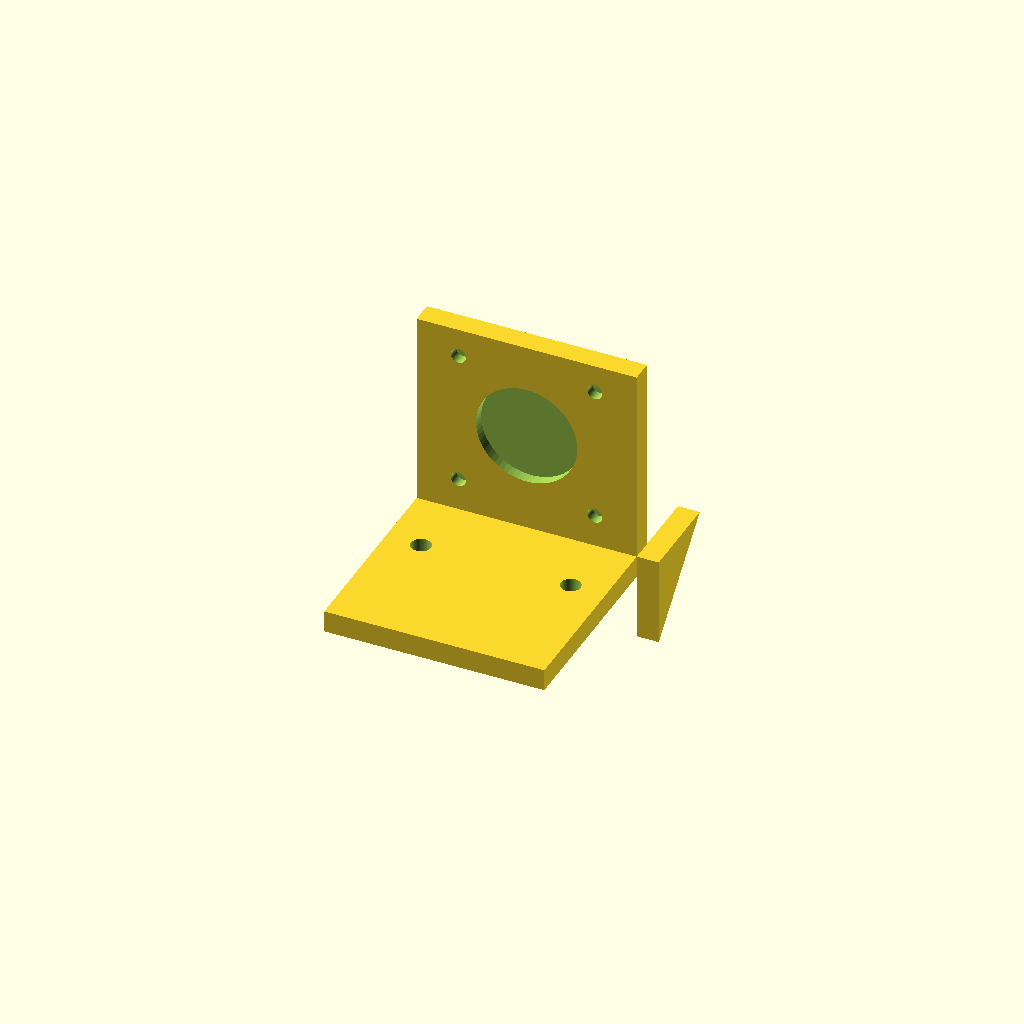
Cell 1 — every parameter at its default value.
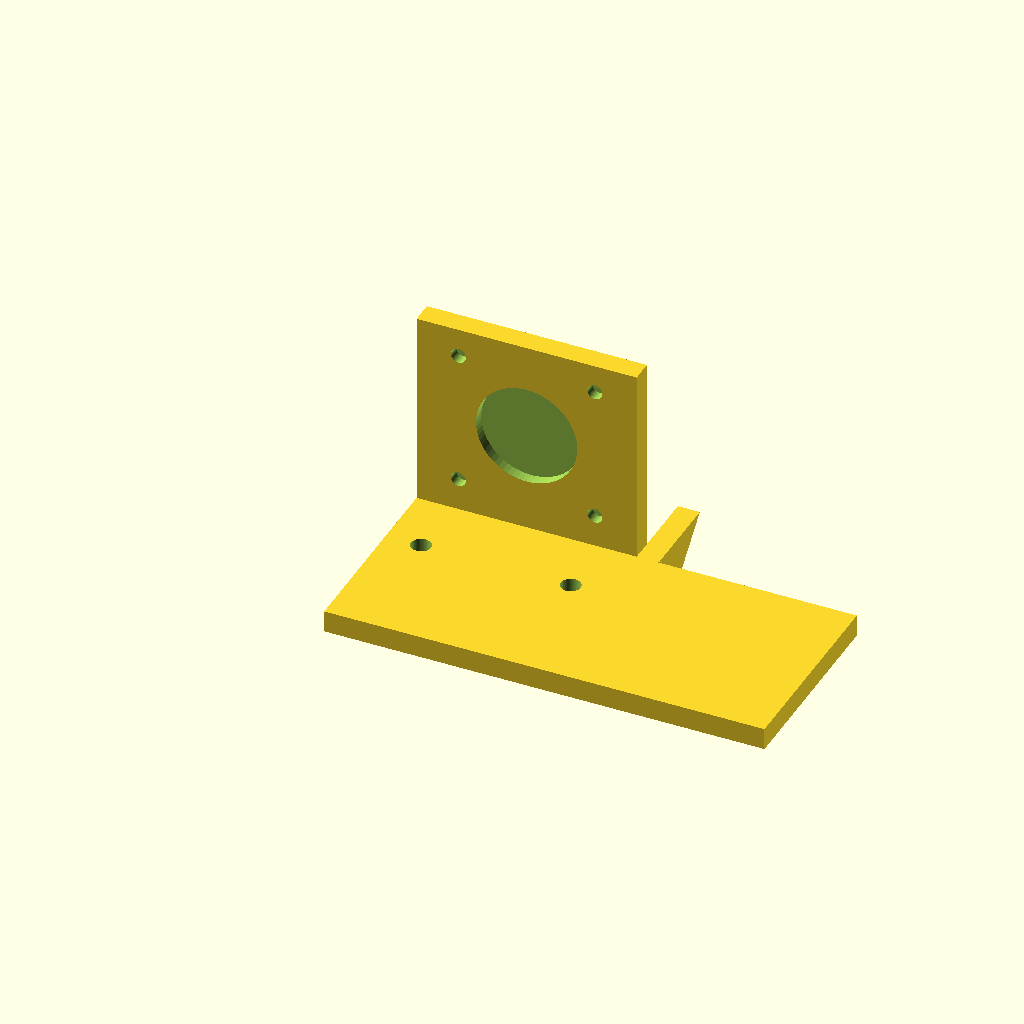
Cell 2 — base_x set to 100, the other parameters unchanged.
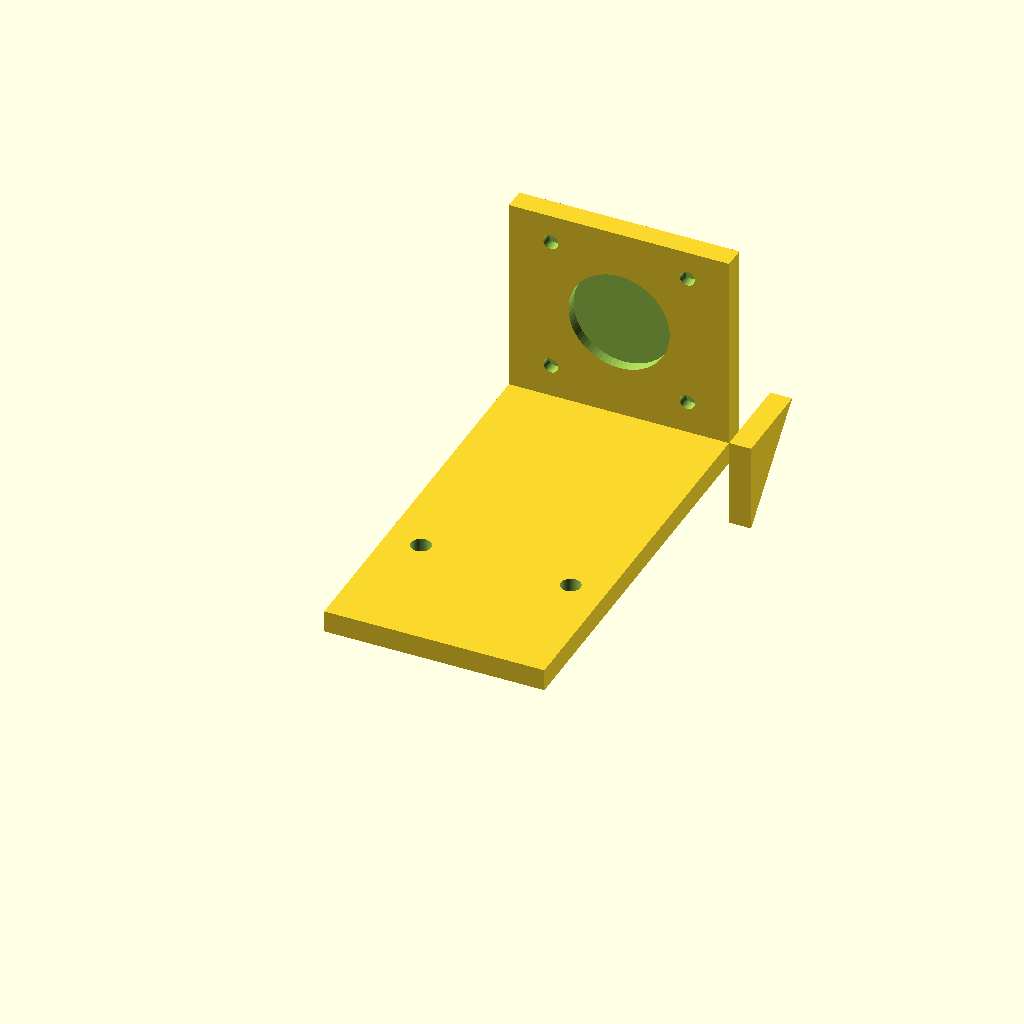
Cell 3: the same model with base_y = 90.
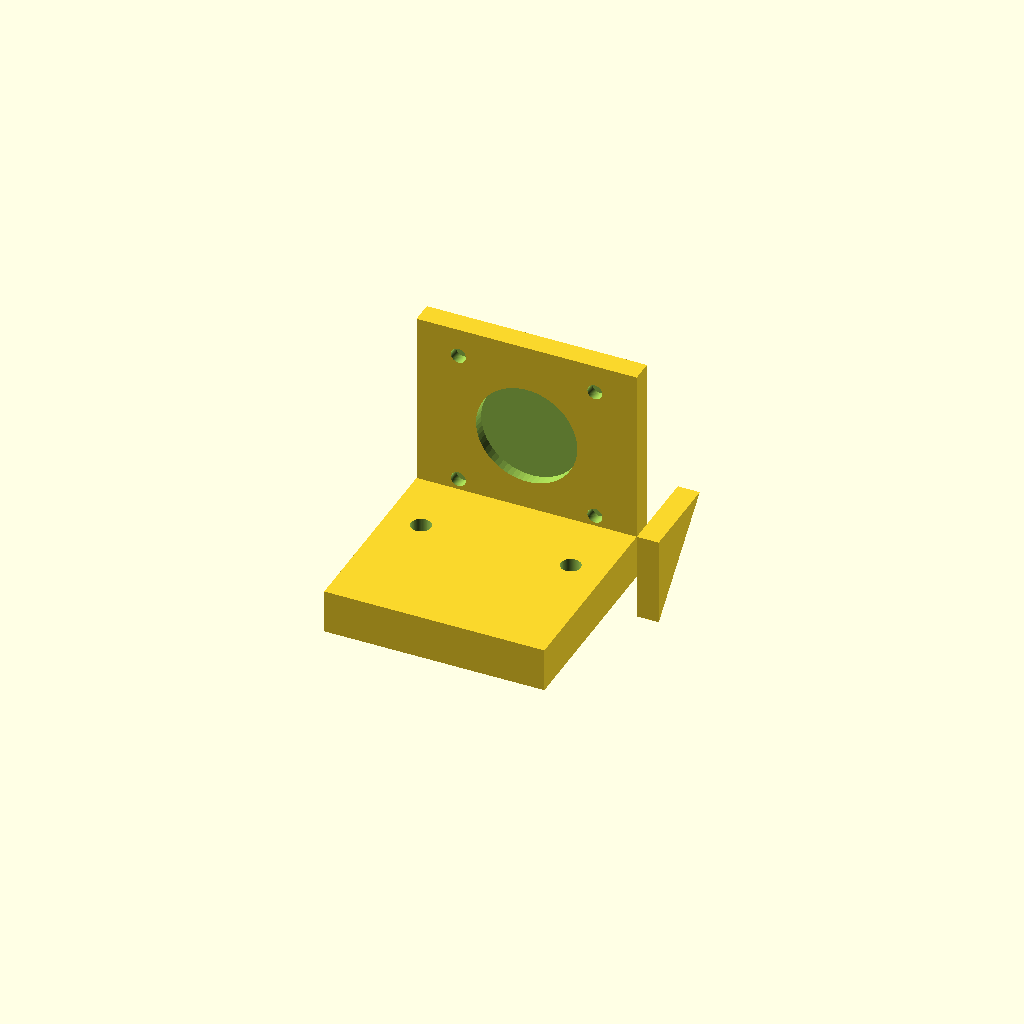
Cell 4: the same model with base_z = 10.
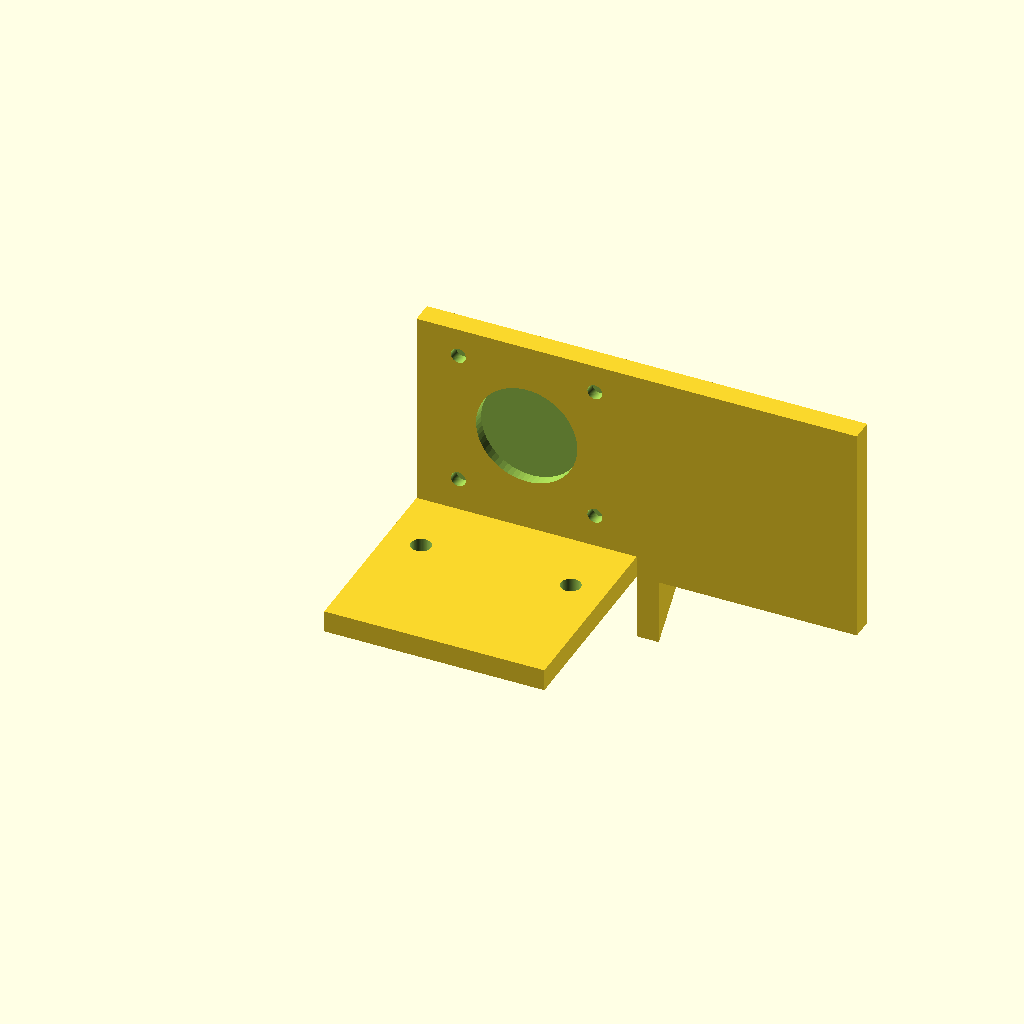
Cell 5: the same model with motor_x = 100.
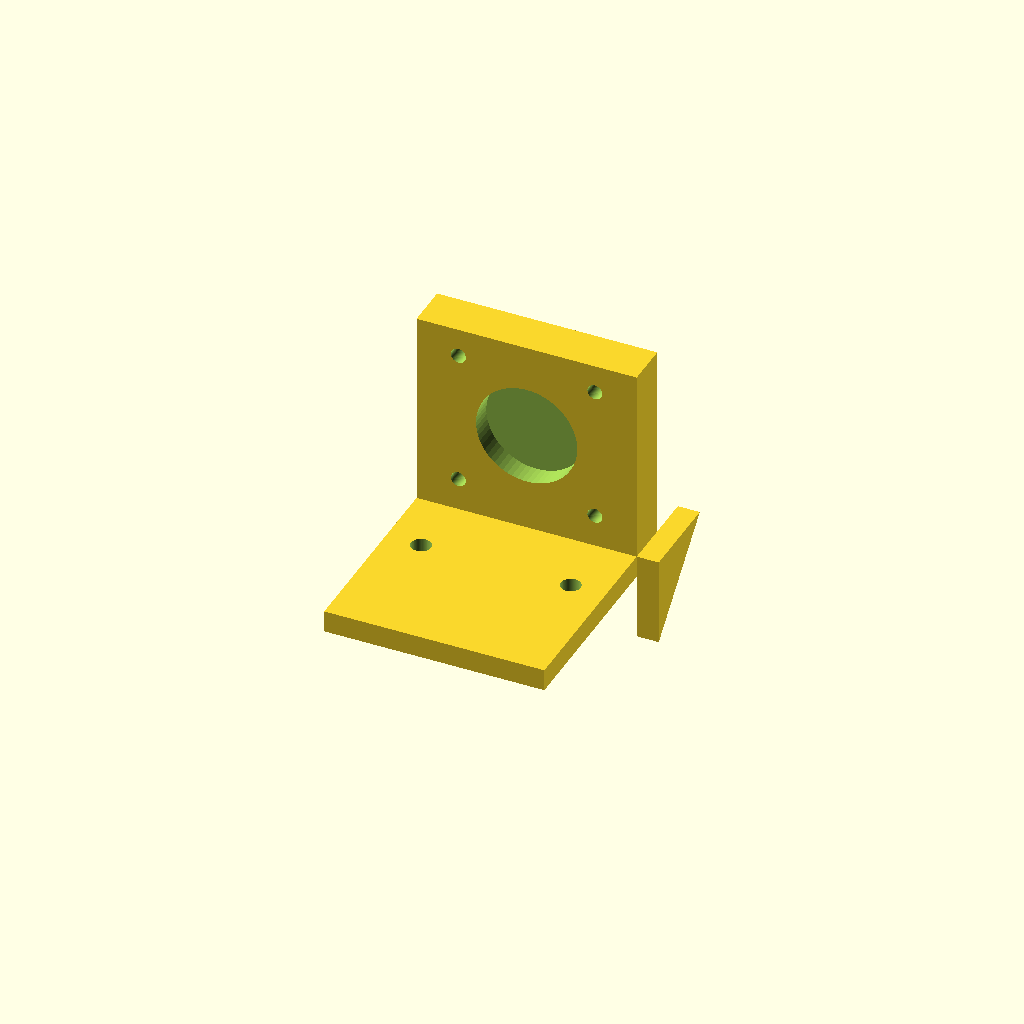
Cell 6: motor_y = 10 (everything else at default).
All cells are drawn from one camera (rotation 55°, 0°, 25°, orthographic, colour scheme Cornfield), so only the parameter changes between them.
The OpenSCAD source (bench/results/think-tiiny/code/tiiny_openai_gpt-oss-120b/nema17_motor_bracket_s0_a1.scad):
// ------------------- Parameters (mm) -------------------
// Base plate
base_x = 50;          // width  (x: -25 .. 25)
base_y = 45;          // length (y: 0 .. 45)
base_z = 5;           // thickness

// Motor plate (vertical)
motor_x = 50;         // width (same as base)
motor_y = 5;          // thickness along Y (back edge of base)
motor_z = 50;        // height along Z

// Hole dimensions
m4_d = 4.5;           // M4 through‑hole diameter
m4_r = m4_d/2;

m3_d = 3.4;           // M3 screw hole diameter
m3_r = m3_d/2;

boss_d = 23;          // motor centring boss hole diameter
boss_r = boss_d/2;
boss_z = 28;         // Z centre of boss hole

// Gusset geometry
gusset_thick = 5;    // thickness in X direction
gusset_leg = 20;     // leg length in Y and Z

$fn = 64;            // resolution for circles/cylinders

// ------------------- Solid parts -------------------
module solid_parts() {
    union() {
        // Base plate (lies on the bed)
        translate([-25, 0, 0])
            cube([base_x, base_y, base_z], center = false);

        // Motor plate (standing on back edge of base)
        translate([-25, base_y, 0])   // y = 45 .. 50
            cube([motor_x, motor_y, motor_z], center = false);

        // Left triangular gusset
        translate([-25, base_y, base_z])   // corner at (x=-25, y=45, z=5)
            rotate([0, 90, 0])               // rotate so extrusion goes along X
                translate([0, 0, gusset_thick])   // shift Z to make all faces ≥0
                    linear_extrude(height = gusset_thick)
                        polygon(points = [[0,0], [gusset_leg,0], [0,gusset_leg]]);

        // Right triangular gusset
        translate([20, base_y, base_z])    // corner at (x=20, y=45, z=5)
            rotate([0, 90, 0])
                translate([0, 0, gusset_thick])
                    linear_extrude(height = gusset_thick)
                        polygon(points = [[0,0], [gusset_leg,0], [0,gusset_leg]]);
    }
}

// ------------------- Cutting features -------------------
module cut_features() {
    union() {
        // M4 through‑holes in base plate
        for (pos = [[-17,30], [17,30]]) {
            translate([pos[0], pos[1], -0.5])          // extend 0.5 mm below & above
                cylinder(r = m4_r, h = base_z + 1);
        }

        // Boss hole (oriented along Y) in motor plate
        translate([0, base_y + motor_y/2, boss_z])   // centre at y = 45 + 2.5 = 47.5
            rotate([90,0,0])                         // rotate cylinder to Y‑axis
                cylinder(r = boss_r, h = motor_y + 2); // extend 1 mm beyond each face

        // Four M3 screw holes (oriented along Y) in motor plate
        for (dx = [-15.5, 15.5])
            for (dz = [-15.5, 15.5])
                translate([dx, base_y + motor_y/2, boss_z + dz])
                    rotate([90,0,0])
                        cylinder(r = m3_r, h = motor_y + 2);
    }
}

// ------------------- Final model -------------------
difference() {
    solid_parts();
    cut_features();
}
Customizer parameters (derived from the source; name, type, default, range or options):
base_x: number, default 50
base_y: number, default 45
base_z: number, default 5
motor_x: number, default 50
motor_y: number, default 5
motor_z: number, default 50
m4_d: number, default 4.5
m3_d: number, default 3.4
boss_d: number, default 23
boss_z: number, default 28
gusset_thick: number, default 5
gusset_leg: number, default 20
